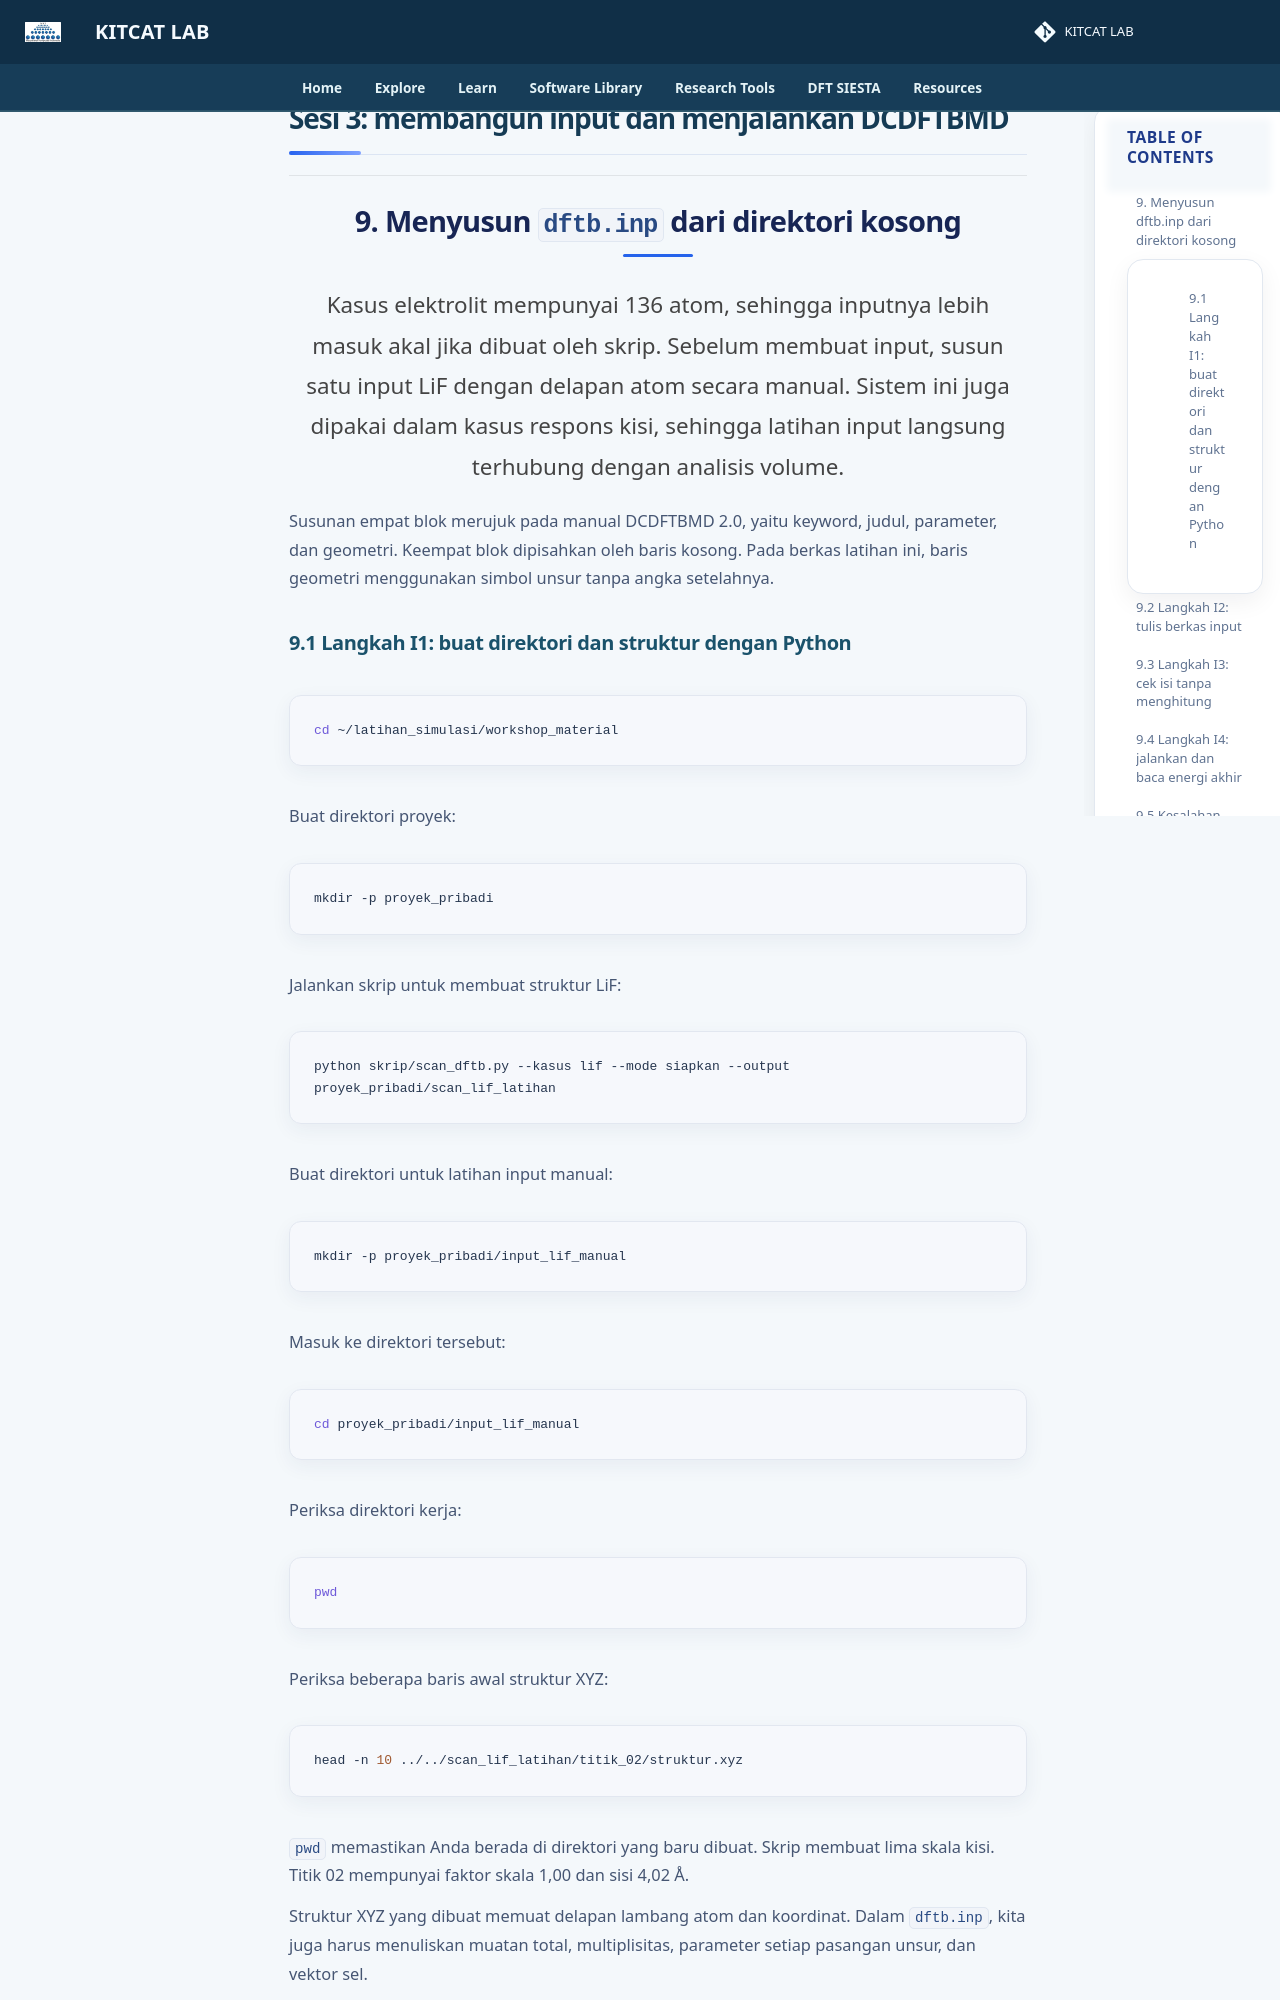

repository: lala002-brin/MKI-Workshop · page: hands-on-project/day-1/dftbmd-input/index.html · generator: mkdocs

# Sesi 3: membangun input dan menjalankan DCDFTBMD

## 9. Menyusun `dftb.inp` dari direktori kosong

Kasus elektrolit mempunyai 136 atom, sehingga inputnya lebih masuk akal jika dibuat oleh skrip. Sebelum membuat input, susun satu input LiF dengan delapan atom secara manual. Sistem ini juga dipakai dalam kasus respons kisi, sehingga latihan input langsung terhubung dengan analisis volume.

Susunan empat blok merujuk pada manual DCDFTBMD 2.0, yaitu keyword, judul, parameter, dan geometri. Keempat blok dipisahkan oleh baris kosong. Pada berkas latihan ini, baris geometri menggunakan simbol unsur tanpa angka setelahnya.

### 9.1 Langkah I1: buat direktori dan struktur dengan Python

```bash
cd ~/latihan_simulasi/workshop_material
```

Buat direktori proyek:

```bash
mkdir -p proyek_pribadi
```

Jalankan skrip untuk membuat struktur LiF:

```bash
python skrip/scan_dftb.py --kasus lif --mode siapkan --output proyek_pribadi/scan_lif_latihan
```

Buat direktori untuk latihan input manual:

```bash
mkdir -p proyek_pribadi/input_lif_manual
```

Masuk ke direktori tersebut:

```bash
cd proyek_pribadi/input_lif_manual
```

Periksa direktori kerja:

```bash
pwd
```

Periksa beberapa baris awal struktur XYZ:

```bash
head -n 10 ../../scan_lif_latihan/titik_02/struktur.xyz
```

`pwd` memastikan Anda berada di direktori yang baru dibuat. Skrip membuat lima skala kisi. Titik 02 mempunyai faktor skala 1,00 dan sisi 4,02 Å.

Struktur XYZ yang dibuat memuat delapan lambang atom dan koordinat. Dalam `dftb.inp`, kita juga harus menuliskan muatan total, multiplisitas, parameter setiap pasangan unsur, dan vektor sel.
